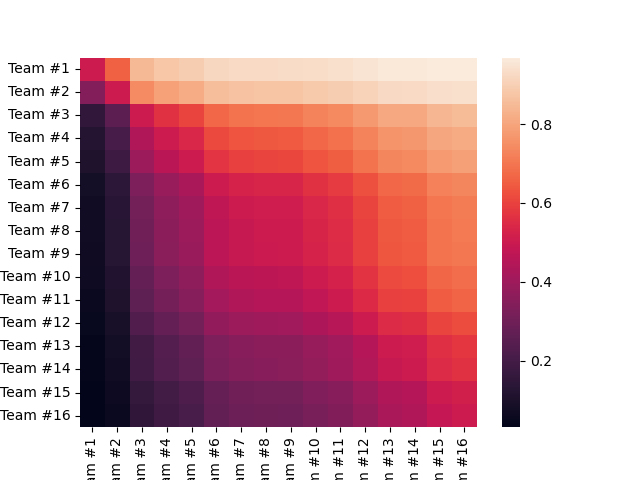

The file beside this chart, header and first rows:
team, Team #1, Team #2, Team #3, Team #4, Team #5, Team #6, Team #7, Team #8, Team #9, Team #10, Team #11, Team #12, Team #13, Team #14, Team #15, Team #16
Team #1, 0.5, 0.6557, 0.8479, 0.8787, 0.8946, 0.919, 0.9265, 0.9285, 0.9291, 0.9359, 0.9411, 0.9504, 0.9587, 0.9599, 0.9671, 0.969
Team #2, 0.3443, 0.5, 0.7453, 0.7918, 0.8168, 0.8563, 0.8687, 0.8721, 0.8731, 0.8847, 0.8934, 0.9096, 0.9242, 0.9264, 0.9392, 0.9425
Team #3, 0.1521, 0.2547, 0.5, 0.5651, 0.6038, 0.6706, 0.6934, 0.6997, 0.7016, 0.7239, 0.7413, 0.7747, 0.8064, 0.8113, 0.8407, 0.8486
Team #4, 0.1213, 0.2082, 0.4349, 0.5, 0.5397, 0.6104, 0.635, 0.642, 0.6441, 0.6686, 0.688, 0.7258, 0.7622, 0.7679, 0.8024, 0.8117
Team #5, 0.1054, 0.1832, 0.3962, 0.4603, 0.5, 0.572, 0.5974, 0.6047, 0.6068, 0.6325, 0.6529, 0.693, 0.7322, 0.7384, 0.7759, 0.7862
Team #6, 0.081, 0.1437, 0.3294, 0.3896, 0.428, 0.5, 0.5262, 0.5337, 0.5359, 0.5629, 0.5846, 0.6281, 0.6717, 0.6787, 0.7216, 0.7335
Team #7, 0.07353, 0.1313, 0.3066, 0.365, 0.4026, 0.4738, 0.5, 0.5075, 0.5098, 0.537, 0.5589, 0.6033, 0.6481, 0.6554, 0.7, 0.7125
Team #8, 0.0715, 0.1279, 0.3003, 0.358, 0.3953, 0.4663, 0.4925, 0.5, 0.5022, 0.5295, 0.5515, 0.5961, 0.6412, 0.6485, 0.6936, 0.7063
Team #9, 0.07091, 0.1269, 0.2984, 0.3559, 0.3932, 0.4641, 0.4902, 0.4978, 0.5, 0.5272, 0.5493, 0.5939, 0.6392, 0.6465, 0.6917, 0.7044
Team #10, 0.06405, 0.1153, 0.2761, 0.3314, 0.3675, 0.4371, 0.463, 0.4705, 0.4728, 0.5, 0.5222, 0.5674, 0.6137, 0.6212, 0.668, 0.6812
Team #11, 0.05894, 0.1066, 0.2587, 0.312, 0.3471, 0.4154, 0.4411, 0.4485, 0.4507, 0.4778, 0.5, 0.5455, 0.5924, 0.6001, 0.6481, 0.6616
Team #12, 0.0496, 0.09039, 0.2253, 0.2742, 0.307, 0.3719, 0.3967, 0.4039, 0.4061, 0.4326, 0.4545, 0.5, 0.5477, 0.5556, 0.6054, 0.6197
Team #13, 0.04131, 0.07583, 0.1936, 0.2378, 0.2678, 0.3283, 0.3519, 0.3588, 0.3608, 0.3863, 0.4076, 0.4523, 0.5, 0.508, 0.5589, 0.5736
Team #14, 0.04006, 0.07362, 0.1887, 0.2321, 0.2616, 0.3213, 0.3446, 0.3515, 0.3535, 0.3788, 0.3999, 0.4444, 0.492, 0.5, 0.551, 0.5658
Team #15, 0.03289, 0.06083, 0.1593, 0.1976, 0.2241, 0.2784, 0.3, 0.3064, 0.3083, 0.332, 0.3519, 0.3946, 0.4411, 0.449, 0.5, 0.515
Team #16, 0.03103, 0.05748, 0.1514, 0.1883, 0.2138, 0.2665, 0.2875, 0.2937, 0.2956, 0.3188, 0.3384, 0.3803, 0.4264, 0.4342, 0.485, 0.5
